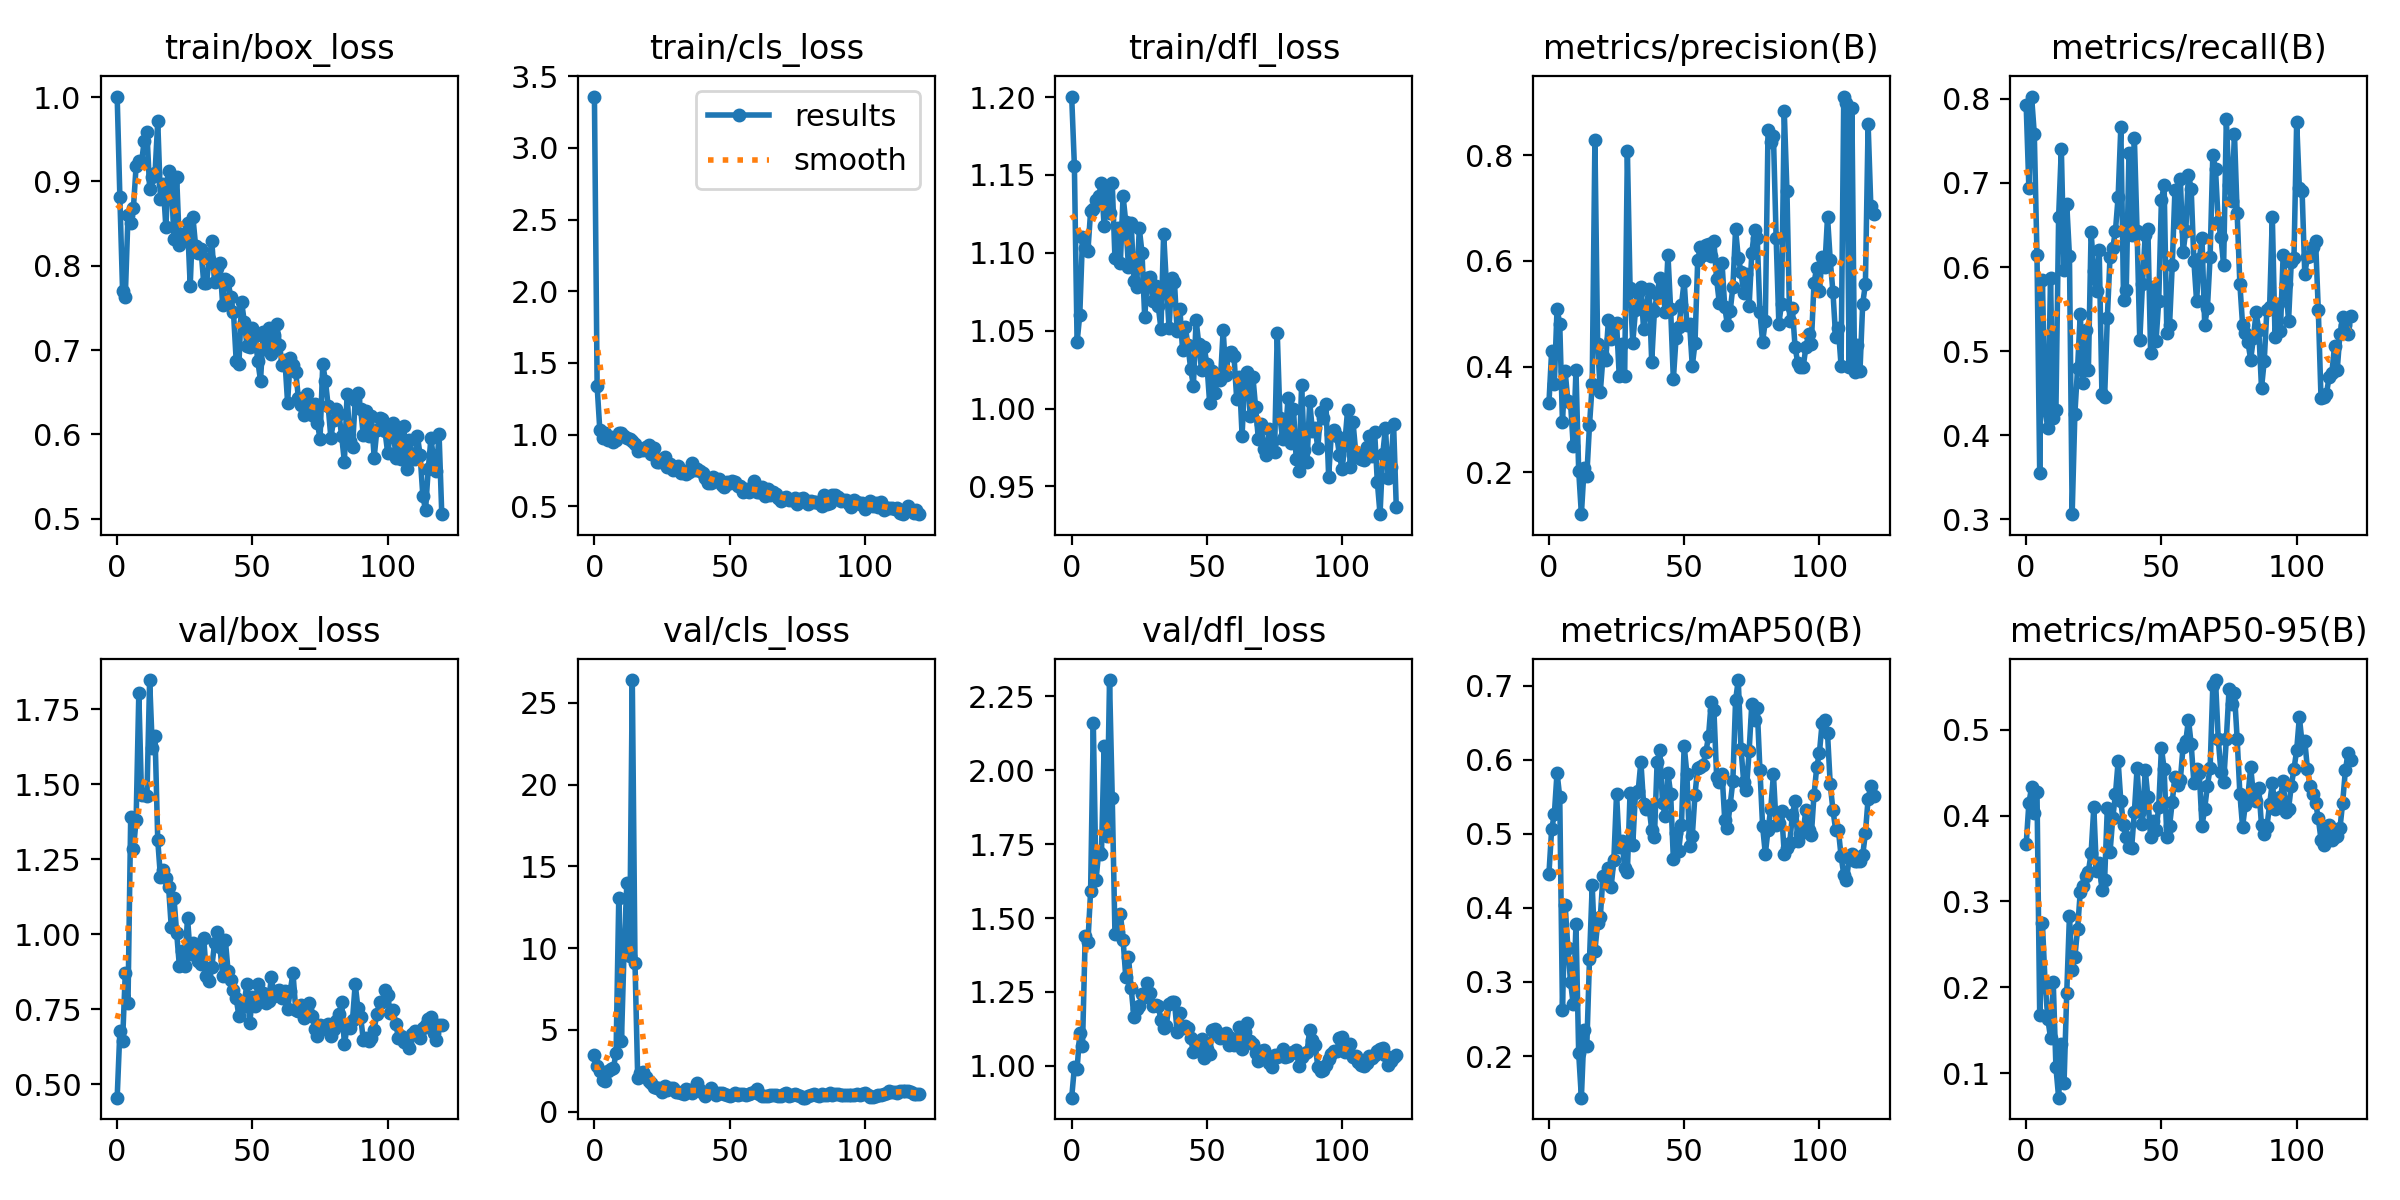

The file beside this chart, header and first rows:
epoch, train/box_loss, train/cls_loss, train/dfl_loss, metrics/precision(B), metrics/recall(B), metrics/mAP50(B), metrics/mAP50-95(B), val/box_loss, val/cls_loss, val/dfl_loss, lr/pg0, lr/pg1, lr/pg2
0, 1.001, 3.357, 1.2, 0.3303, 0.7925, 0.4458, 0.3664, 0.4558, 3.466, 0.8923, 0.0001167, 0.0001167, 0.0001167
1, 0.8811, 1.339, 1.156, 0.4294, 0.6939, 0.5058, 0.4144, 0.6795, 2.803, 0.9949, 0.0002496, 0.0002496, 0.0002496
2, 0.7698, 1.031, 1.043, 0.3678, 0.8027, 0.5263, 0.4331, 0.6439, 2.465, 0.9902, 0.0003819, 0.0003819, 0.0003819
3, 0.7632, 0.9771, 1.06, 0.5093, 0.7585, 0.5825, 0.4027, 0.8716, 1.919, 1.111, 0.0005137, 0.0005137, 0.0005137
4, 0.8597, 1.008, 1.11, 0.4812, 0.6139, 0.5497, 0.4273, 0.7724, 1.877, 1.068, 0.000645, 0.000645, 0.000645
5, 0.8503, 0.961, 1.103, 0.2951, 0.3554, 0.2625, 0.1681, 1.391, 2.493, 1.438, 0.0007757, 0.0007757, 0.0007757
6, 0.8683, 0.9851, 1.101, 0.3908, 0.585, 0.4038, 0.2748, 1.284, 2.581, 1.418, 0.000906, 0.000906, 0.000906
7, 0.918, 0.9501, 1.127, 0.3351, 0.4303, 0.3463, 0.205, 1.38, 2.674, 1.591, 0.001036, 0.001036, 0.001036
8, 0.9239, 0.961, 1.128, 0.3306, 0.4082, 0.2999, 0.1631, 1.803, 3.578, 2.16, 0.001165, 0.001165, 0.001165
9, 0.9224, 1.013, 1.134, 0.2488, 0.5867, 0.2697, 0.1414, 1.463, 13.05, 1.629, 0.001293, 0.001293, 0.001293
10, 0.9479, 1.01, 1.136, 0.3932, 0.421, 0.3779, 0.2067, 1.468, 4.352, 1.725, 0.001422, 0.001422, 0.001422
11, 0.9586, 0.9922, 1.145, 0.2032, 0.4303, 0.2039, 0.1068, 1.462, 10.1, 1.716, 0.001549, 0.001549, 0.001549
12, 0.8913, 0.9805, 1.117, 0.1206, 0.6599, 0.1439, 0.07136, 1.847, 14, 2.084, 0.001627, 0.001627, 0.001627
13, 0.9053, 0.9666, 1.139, 0.2071, 0.7407, 0.2346, 0.1341, 1.619, 9.505, 1.776, 0.001627, 0.001627, 0.001627
14, 0.9095, 0.955, 1.126, 0.1926, 0.5969, 0.2131, 0.08834, 1.662, 26.4, 2.305, 0.001624, 0.001624, 0.001624
15, 0.9713, 0.9356, 1.145, 0.2894, 0.6752, 0.3308, 0.1937, 1.314, 9.095, 1.906, 0.001621, 0.001621, 0.001621
16, 0.8786, 0.889, 1.097, 0.3661, 0.6127, 0.4303, 0.2832, 1.191, 2.083, 1.447, 0.001618, 0.001618, 0.001618
17, 0.8974, 0.8969, 1.116, 0.8296, 0.3061, 0.3423, 0.2202, 1.215, 2.372, 1.452, 0.001614, 0.001614, 0.001614
18, 0.8458, 0.8949, 1.094, 0.4431, 0.4252, 0.3791, 0.2354, 1.189, 2.415, 1.515, 0.001611, 0.001611, 0.001611
19, 0.9125, 0.9133, 1.137, 0.3521, 0.4796, 0.3877, 0.2673, 1.159, 2.124, 1.427, 0.001608, 0.001608, 0.001608
20, 0.9028, 0.9312, 1.12, 0.4192, 0.5442, 0.4437, 0.3115, 1.024, 1.882, 1.299, 0.001604, 0.001604, 0.001604
21, 0.8313, 0.864, 1.091, 0.4115, 0.4626, 0.4333, 0.3179, 1.12, 1.738, 1.367, 0.001601, 0.001601, 0.001601
22, 0.9051, 0.9045, 1.119, 0.4888, 0.5254, 0.4532, 0.3294, 1.004, 1.534, 1.263, 0.001598, 0.001598, 0.001598
23, 0.824, 0.8075, 1.082, 0.4518, 0.4779, 0.4281, 0.3348, 0.8935, 1.421, 1.166, 0.001594, 0.001594, 0.001594
24, 0.837, 0.8122, 1.078, 0.4798, 0.6417, 0.4643, 0.356, 0.9442, 1.421, 1.194, 0.001591, 0.001591, 0.001591
25, 0.8328, 0.8273, 1.116, 0.483, 0.5952, 0.5541, 0.4096, 0.895, 1.19, 1.202, 0.001588, 0.001588, 0.001588
26, 0.8501, 0.843, 1.1, 0.3814, 0.5714, 0.4824, 0.3349, 1.055, 1.546, 1.242, 0.001584, 0.001584, 0.001584
27, 0.7762, 0.7759, 1.058, 0.4434, 0.6197, 0.4906, 0.345, 0.9351, 1.331, 1.232, 0.001581, 0.001581, 0.001581
28, 0.8577, 0.7924, 1.084, 0.3816, 0.449, 0.454, 0.3138, 0.9699, 1.458, 1.282, 0.001578, 0.001578, 0.001578
29, 0.8234, 0.7574, 1.085, 0.8089, 0.4455, 0.4485, 0.3251, 0.9531, 1.458, 1.245, 0.001575, 0.001575, 0.001575
30, 0.8149, 0.7599, 1.069, 0.5492, 0.5391, 0.5556, 0.4087, 0.911, 1.218, 1.201, 0.001571, 0.001571, 0.001571
31, 0.8193, 0.7807, 1.079, 0.4452, 0.6121, 0.4852, 0.3573, 0.9009, 1.226, 1.208, 0.001568, 0.001568, 0.001568
32, 0.7792, 0.7335, 1.066, 0.5064, 0.6224, 0.5554, 0.3967, 0.9895, 1.147, 1.202, 0.001565, 0.001565, 0.001565
33, 0.7792, 0.7454, 1.051, 0.5384, 0.6429, 0.5583, 0.4248, 0.8601, 1.081, 1.156, 0.001561, 0.001561, 0.001561
34, 0.8075, 0.7254, 1.112, 0.5497, 0.6837, 0.5972, 0.4632, 0.8452, 1.399, 1.129, 0.001558, 0.001558, 0.001558
35, 0.8288, 0.7413, 1.08, 0.4706, 0.767, 0.5399, 0.4165, 0.8917, 1.302, 1.135, 0.001555, 0.001555, 0.001555
36, 0.7803, 0.7995, 1.052, 0.5137, 0.5612, 0.534, 0.3893, 0.9708, 1.133, 1.21, 0.001551, 0.001551, 0.001551
37, 0.7972, 0.7565, 1.084, 0.5477, 0.5731, 0.5362, 0.3755, 1.008, 1.306, 1.215, 0.001548, 0.001548, 0.001548
38, 0.8027, 0.7616, 1.081, 0.4092, 0.7359, 0.5055, 0.3632, 0.9568, 1.781, 1.217, 0.001545, 0.001545, 0.001545
39, 0.7534, 0.7456, 1.05, 0.5053, 0.6382, 0.4954, 0.3628, 0.8618, 1.305, 1.114, 0.001542, 0.001542, 0.001542
40, 0.7841, 0.7352, 1.064, 0.5376, 0.7534, 0.5968, 0.4044, 0.9804, 1.135, 1.178, 0.001538, 0.001538, 0.001538
41, 0.7816, 0.6992, 1.038, 0.5682, 0.6429, 0.6126, 0.4549, 0.8773, 0.954, 1.128, 0.001535, 0.001535, 0.001535
42, 0.7624, 0.6648, 1.052, 0.5598, 0.5126, 0.5414, 0.4048, 0.8485, 1.146, 1.133, 0.001532, 0.001532, 0.001532
43, 0.7448, 0.6641, 1.04, 0.5025, 0.5799, 0.5237, 0.3905, 0.8161, 1.466, 1.129, 0.001528, 0.001528, 0.001528
44, 0.6873, 0.705, 1.025, 0.6117, 0.6378, 0.5817, 0.4537, 0.7877, 1.231, 1.093, 0.001525, 0.001525, 0.001525
45, 0.6831, 0.6758, 1.015, 0.5083, 0.6453, 0.554, 0.4212, 0.727, 0.9978, 1.046, 0.001522, 0.001522, 0.001522
46, 0.7573, 0.6903, 1.057, 0.3756, 0.4983, 0.4658, 0.3745, 0.759, 1.15, 1.055, 0.001519, 0.001519, 0.001519
47, 0.7332, 0.6482, 1.041, 0.4545, 0.5765, 0.5004, 0.3941, 0.778, 1.113, 1.055, 0.001515, 0.001515, 0.001515
48, 0.7051, 0.6347, 1.025, 0.4747, 0.5119, 0.4773, 0.3828, 0.8332, 1.066, 1.092, 0.001512, 0.001512, 0.001512
49, 0.7037, 0.6718, 1.039, 0.5168, 0.5595, 0.5122, 0.4105, 0.7037, 0.9979, 1.027, 0.001509, 0.001509, 0.001509
50, 0.7256, 0.6616, 1.028, 0.5619, 0.6797, 0.6186, 0.4789, 0.7921, 0.9697, 1.056, 0.001505, 0.001505, 0.001505
51, 0.7169, 0.6767, 1.004, 0.4784, 0.6973, 0.5812, 0.4544, 0.7626, 0.9906, 1.039, 0.001502, 0.001502, 0.001502
52, 0.6868, 0.6706, 1.024, 0.4809, 0.5216, 0.4835, 0.375, 0.8344, 1.136, 1.123, 0.001499, 0.001499, 0.001499
53, 0.6635, 0.6395, 1.01, 0.4009, 0.5306, 0.4968, 0.3875, 0.8029, 1.038, 1.125, 0.001495, 0.001495, 0.001495
54, 0.7216, 0.6416, 1.022, 0.4442, 0.602, 0.5527, 0.4161, 0.8042, 1.055, 1.112, 0.001492, 0.001492, 0.001492
55, 0.7011, 0.5978, 1.018, 0.6011, 0.6918, 0.5893, 0.4454, 0.7719, 1.082, 1.093, 0.001489, 0.001489, 0.001489
56, 0.7266, 0.6249, 1.05, 0.6266, 0.6531, 0.5896, 0.4353, 0.7772, 1.02, 1.104, 0.001486, 0.001486, 0.001486
57, 0.6954, 0.6009, 1.021, 0.6105, 0.7041, 0.5932, 0.4419, 0.8576, 1.094, 1.111, 0.001482, 0.001482, 0.001482
58, 0.718, 0.6141, 1.036, 0.631, 0.6175, 0.6097, 0.4802, 0.7945, 1.157, 1.072, 0.001479, 0.001479, 0.001479
59, 0.7303, 0.6783, 1.036, 0.6326, 0.6429, 0.6315, 0.4865, 0.8124, 1.225, 1.093, 0.001476, 0.001476, 0.001476
... 61 more rows
